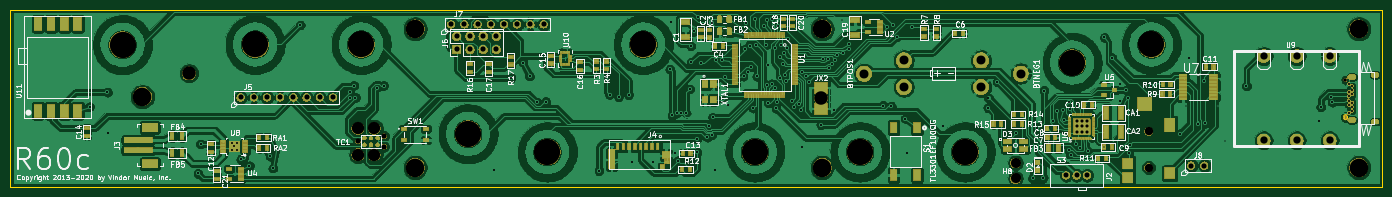
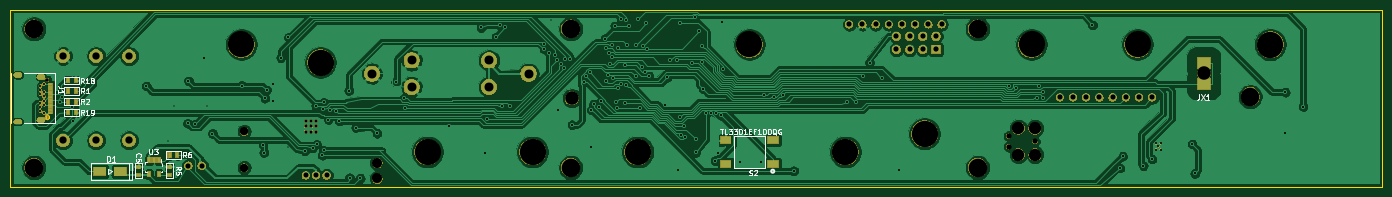
Circuit board: 10 layer files. Board 264.0 x 34.0 mm.
- bottom_copper: Vindor-B_Cu.gbr (243487 bytes)
- bottom_mask: Vindor-B_Mask.gbr (113379 bytes)
- paste: Vindor-B_Paste.gbr (1663 bytes)
- bottom_silk: Vindor-B_SilkS.gbr (15274 bytes)
- outline: Vindor-Edge_Cuts.gbr (3017 bytes)
- top_copper: Vindor-F_Cu.gbr (492165 bytes)
- top_mask: Vindor-F_Mask.gbr (134607 bytes)
- paste: Vindor-F_Paste.gbr (19851 bytes)
- top_silk: Vindor-F_SilkS.gbr (84004 bytes)
- drill: Vindor.drl (3649 bytes)

=== bottom_copper: Vindor-B_Cu.gbr (243487 bytes, source omitted) ===
=== bottom_mask: Vindor-B_Mask.gbr (113379 bytes, source omitted) ===
=== paste: Vindor-B_Paste.gbr ===
G04 #@! TF.GenerationSoftware,KiCad,Pcbnew,(5.1.4-0-10_14)*
G04 #@! TF.CreationDate,2021-04-14T17:20:28-04:00*
G04 #@! TF.ProjectId,Vindor,56696e64-6f72-42e6-9b69-6361645f7063,rev?*
G04 #@! TF.SameCoordinates,Original*
G04 #@! TF.FileFunction,Paste,Bot*
G04 #@! TF.FilePolarity,Positive*
%FSLAX46Y46*%
G04 Gerber Fmt 4.6, Leading zero omitted, Abs format (unit mm)*
G04 Created by KiCad (PCBNEW (5.1.4-0-10_14)) date 2021-04-14 17:20:28*
%MOMM*%
%LPD*%
G04 APERTURE LIST*
%ADD10R,0.900000X0.300000*%
%ADD11R,0.599440X0.899160*%
%ADD12R,2.500000X2.200000*%
%ADD13R,0.899160X0.599440*%
%ADD14R,2.499360X1.699260*%
%ADD15R,2.100000X1.400000*%
%ADD16R,0.600000X1.050000*%
G04 APERTURE END LIST*
D10*
X256305120Y19750000D03*
X256305120Y19250000D03*
X256305120Y18750000D03*
X256305120Y18250000D03*
X256305120Y17750000D03*
X256305120Y17250000D03*
X256305120Y16750000D03*
X256305120Y16250000D03*
X256305120Y15750000D03*
X256305120Y15250000D03*
X256305120Y14750000D03*
X256305120Y14250000D03*
D11*
X251442220Y14254480D03*
X252940820Y14254480D03*
X251442220Y20426680D03*
X252940820Y20426680D03*
D12*
X34349040Y19800000D03*
X34349040Y23800000D03*
D13*
X239395000Y3797300D03*
X239395000Y2298700D03*
D14*
X242831620Y2921000D03*
X246829580Y2921000D03*
D11*
X252940820Y18369280D03*
X251442220Y18369280D03*
X252940820Y16311880D03*
X251442220Y16311880D03*
D13*
X233375200Y3797300D03*
X233375200Y2298700D03*
D11*
X233362500Y6096000D03*
X231863900Y6096000D03*
D15*
X126343000Y8907340D03*
X117243000Y8907340D03*
X126343000Y4407340D03*
X117243000Y4407340D03*
D16*
X235422400Y5084960D03*
X236372400Y5084960D03*
X237322400Y5084960D03*
X237322400Y2384960D03*
X235422400Y2384960D03*
M02*

=== bottom_silk: Vindor-B_SilkS.gbr (15274 bytes, source omitted) ===
=== outline: Vindor-Edge_Cuts.gbr ===
G04 #@! TF.GenerationSoftware,KiCad,Pcbnew,(5.1.4-0-10_14)*
G04 #@! TF.CreationDate,2021-04-14T17:20:28-04:00*
G04 #@! TF.ProjectId,Vindor,56696e64-6f72-42e6-9b69-6361645f7063,rev?*
G04 #@! TF.SameCoordinates,Original*
G04 #@! TF.FileFunction,Profile,NP*
%FSLAX46Y46*%
G04 Gerber Fmt 4.6, Leading zero omitted, Abs format (unit mm)*
G04 Created by KiCad (PCBNEW (5.1.4-0-10_14)) date 2021-04-14 17:20:28*
%MOMM*%
%LPD*%
G04 APERTURE LIST*
%ADD10C,0.120000*%
%ADD11C,0.100000*%
G04 APERTURE END LIST*
D10*
X0Y0D02*
X0Y34000000D01*
X0Y34000000D02*
X264000000Y34000000D01*
X264000000Y0D02*
X264000000Y34000000D01*
X0Y0D02*
X264000000Y0D01*
D11*
X258115120Y21330000D02*
X257815120Y21330000D01*
X257815120Y21330000D02*
G75*
G03X257565120Y21080000I0J-250000D01*
G01*
X257565120Y21080000D02*
G75*
G03X257815120Y20830000I250000J0D01*
G01*
X257815120Y20830000D02*
X258115120Y20830000D01*
X258115120Y20830000D02*
X258415120Y20830000D01*
X258415120Y20830000D02*
G75*
G03X258665120Y21080000I0J250000D01*
G01*
X258665120Y21080000D02*
G75*
G03X258415120Y21330000I-250000J0D01*
G01*
X258415120Y21330000D02*
X258115120Y21330000D01*
X258115120Y13070000D02*
X257815120Y13070000D01*
X257815120Y13070000D02*
G75*
G03X257565120Y12820000I0J-250000D01*
G01*
X257565120Y12820000D02*
G75*
G03X257815120Y12570000I250000J0D01*
G01*
X257815120Y12570000D02*
X258115120Y12570000D01*
X258115120Y12570000D02*
X258415120Y12570000D01*
X258415120Y12570000D02*
G75*
G03X258665120Y12820000I0J250000D01*
G01*
X258665120Y12820000D02*
G75*
G03X258415120Y13070000I-250000J0D01*
G01*
X258415120Y13070000D02*
X258115120Y13070000D01*
X256540120Y13350000D02*
X256540120Y13200000D01*
X256540120Y13200000D02*
G75*
G03X256865120Y12875000I325000J0D01*
G01*
X256865120Y12875000D02*
G75*
G03X257190120Y13200000I0J325000D01*
G01*
X257190120Y13200000D02*
X257190120Y13350000D01*
X257190120Y13350000D02*
X257190120Y13500000D01*
X257190120Y13500000D02*
G75*
G03X256865120Y13825000I-325000J0D01*
G01*
X256865120Y13825000D02*
G75*
G03X256540120Y13500000I0J-325000D01*
G01*
X256540120Y13500000D02*
X256540120Y13350000D01*
X262565120Y21740000D02*
X262265120Y21740000D01*
X262265120Y21740000D02*
G75*
G03X262015120Y21490000I0J-250000D01*
G01*
X262015120Y21490000D02*
G75*
G03X262265120Y21240000I250000J0D01*
G01*
X262265120Y21240000D02*
X262565120Y21240000D01*
X262565120Y21240000D02*
X262865120Y21240000D01*
X262865120Y21240000D02*
G75*
G03X263115120Y21490000I0J250000D01*
G01*
X263115120Y21490000D02*
G75*
G03X262865120Y21740000I-250000J0D01*
G01*
X262865120Y21740000D02*
X262565120Y21740000D01*
X262565120Y12760000D02*
X262265120Y12760000D01*
X262265120Y12760000D02*
G75*
G03X262015120Y12510000I0J-250000D01*
G01*
X262015120Y12510000D02*
G75*
G03X262265120Y12260000I250000J0D01*
G01*
X262265120Y12260000D02*
X262565120Y12260000D01*
X262565120Y12260000D02*
X262865120Y12260000D01*
X262865120Y12260000D02*
G75*
G03X263115120Y12510000I0J250000D01*
G01*
X263115120Y12510000D02*
G75*
G03X262865120Y12760000I-250000J0D01*
G01*
X262865120Y12760000D02*
X262565120Y12760000D01*
M02*

=== top_copper: Vindor-F_Cu.gbr (492165 bytes, source omitted) ===
=== top_mask: Vindor-F_Mask.gbr (134607 bytes, source omitted) ===
=== paste: Vindor-F_Paste.gbr (19851 bytes, source omitted) ===
=== top_silk: Vindor-F_SilkS.gbr (84004 bytes, source omitted) ===
=== drill: Vindor.drl ===
M48
INCH,TZ
T1C0.0100
T2C0.0157
T3C0.0197
T4C0.0236
T5C0.0382
T6C0.0393
T7C0.0394
T8C0.0550
T9C0.0678
T10C0.0681
T11C0.0256
T12C0.0390
T13C0.0630
T14C0.0760
T15C0.0935
T16C0.1024
T17C0.1405
T18C0.1990
%
G90
G05
T1
X62991Y12600
X82870Y3000
X89070Y6100
X91520Y6100
X91977Y3416
T2
X6000Y6050
X7350Y7150
X7390Y4068
X14206Y1000
X14410Y3228
X17445Y2081
X18105Y1571
X19667Y2299
X19878Y1400
X21960Y12240
X25700Y6745
X25719Y7189
X26017Y7645
X26140Y6745
X27750Y7496
X28267Y7645
X36630Y1250
X37929Y8241
X38840Y9390
X39330Y8370
X39909Y6375
X40550Y6440
X44580Y1196
X45388Y6970
X46070Y6806
X46830Y6954
X47080Y1840
X48660Y1840
X49950Y8890
X50030Y12450
X50120Y5402
X50340Y2540
X50470Y5550
X50560Y1960
X50835Y5548
X51200Y5550
X51450Y7390
X51550Y10650
X51568Y9423
X51750Y11750
X52000Y3600
X52021Y2586
X52074Y12819
X52289Y9331
X52807Y3745
X52930Y4576
X53130Y3915
X53180Y12370
X53200Y5250
X53370Y1240
X53460Y9567
X53930Y9580
X54160Y8290
X54363Y6217
X55544Y8362
X55668Y10437
X55750Y12400
X55846Y8696
X56000Y10675
X56088Y9078
X56261Y5931
X56380Y12660
X56517Y10703
X56548Y8362
X57060Y12130
X57252Y10755
X57294Y7707
X57300Y12600
X57395Y9189
X57400Y6340
X57659Y12727
X57679Y7787
X57907Y10468
X57931Y7485
X57991Y5940
X58042Y6388
X58152Y12172
X58300Y8224
X58322Y9795
X58341Y10718
X58520Y9283
X58616Y10086
X58664Y8444
X58780Y7980
X58812Y10465
X58895Y11191
X59187Y6476
X59349Y6050
X59750Y6250
X59914Y5800
X59980Y3030
X59993Y8677
X60308Y8382
X60466Y7929
X61391Y4681
X61521Y9659
X61920Y9659
X62023Y8961
X62224Y9300
X62414Y5803
X62500Y9620
X62646Y9956
X63100Y10100
X63500Y10400
X63530Y10820
X66105Y6131
X66440Y12070
X66726Y6099
X66860Y12220
X67130Y11350
X67789Y5154
X67940Y2560
X68281Y12063
X70680Y4600
X74040Y5965
X74096Y6713
X74740Y7920
X76160Y4040
X77430Y640
X77760Y4460
X78240Y660
X78300Y7270
X79020Y4963
X79285Y5705
X79720Y5780
X79850Y5070
X80200Y2750
X80210Y6370
X80260Y5840
X80310Y2370
X80740Y3200
X80791Y6113
X81040Y2930
X81630Y2700
X82867Y11295
X83456Y9760
X84040Y6480
X84070Y7750
X84522Y7320
X84650Y6690
X84740Y2580
X84790Y3180
X86411Y7654
X88626Y4013
X89280Y9760
X89936Y4740
X90448Y8006
X90506Y4795
X93640Y7620
X99157Y4971
X99275Y6027
X100048Y6785
X100138Y6384
X101384Y7776
X101384Y7146
X101384Y6831
X101384Y6516
X101384Y6201
X101384Y5571
X101659Y7618
X101659Y7303
X101659Y6988
X101659Y6358
X101659Y6043
X101659Y5728
X16788Y3277
X16788Y2805
X16965Y3041
X17142Y3277
X17142Y2805
T4
X80778Y4164
X80782Y4967
X80782Y4578
X81152Y4967
X81152Y4578
X81152Y4164
X81546Y4967
X81546Y4578
X81546Y4164
T5
X79983Y850
X80770Y850
X81557Y850
T6
X33390Y12290
X34390Y12290
X35390Y12290
X36390Y12290
X37390Y12290
X38390Y12290
X39390Y12290
X40390Y12290
X89446Y1591
X90446Y1591
X17435Y6752
X18435Y6752
X19435Y6752
X20435Y6752
X21435Y6752
X22435Y6752
X23435Y6752
X24435Y6752
T7
X33813Y11387
X33813Y10387
X34813Y11387
X34813Y10387
X35813Y11387
X35813Y10387
X36813Y11387
X36813Y10387
T8
X94941Y9888
X94941Y3498
X97441Y9888
X97441Y3498
X99941Y9888
X99941Y3498
T9
X67678Y7559
X73538Y9559
T10
X64678Y8559
X67678Y9559
X73538Y7559
X76538Y8559
T11
X101128Y8091
T12
X26316Y3421
X28316Y3821
X28316Y3021
T13
X86230Y4188
X86230Y1432
T14
X76142Y1798
X76142Y617
T15
X26316Y4421
X26316Y2421
X27566Y4421
X27566Y2421
T16
X13523Y8583
X61403Y6693
T17
X102153Y11943
X61493Y11943
X30663Y11943
X9999Y6816
X102153Y1443
X61493Y1443
X30663Y1443
T18
X72330Y2621
X47950Y10765
X26570Y10765
X64365Y2621
X56400Y2621
X80430Y9395
X86440Y10765
X18540Y10765
X8494Y10748
X40680Y2621
X34670Y3991
T3
G00X101738Y8299
M15
G01X101502Y8299
M16
G05
G00X101738Y5047
M15
G01X101502Y5047
M16
G05
G00X103490Y8461
M15
G01X103254Y8461
M16
G05
G00X103490Y4925
M15
G01X103254Y4925
M16
G05
T11
G00X101128Y5315
M15
G01X101128Y5197
M16
G05
T0
M30

